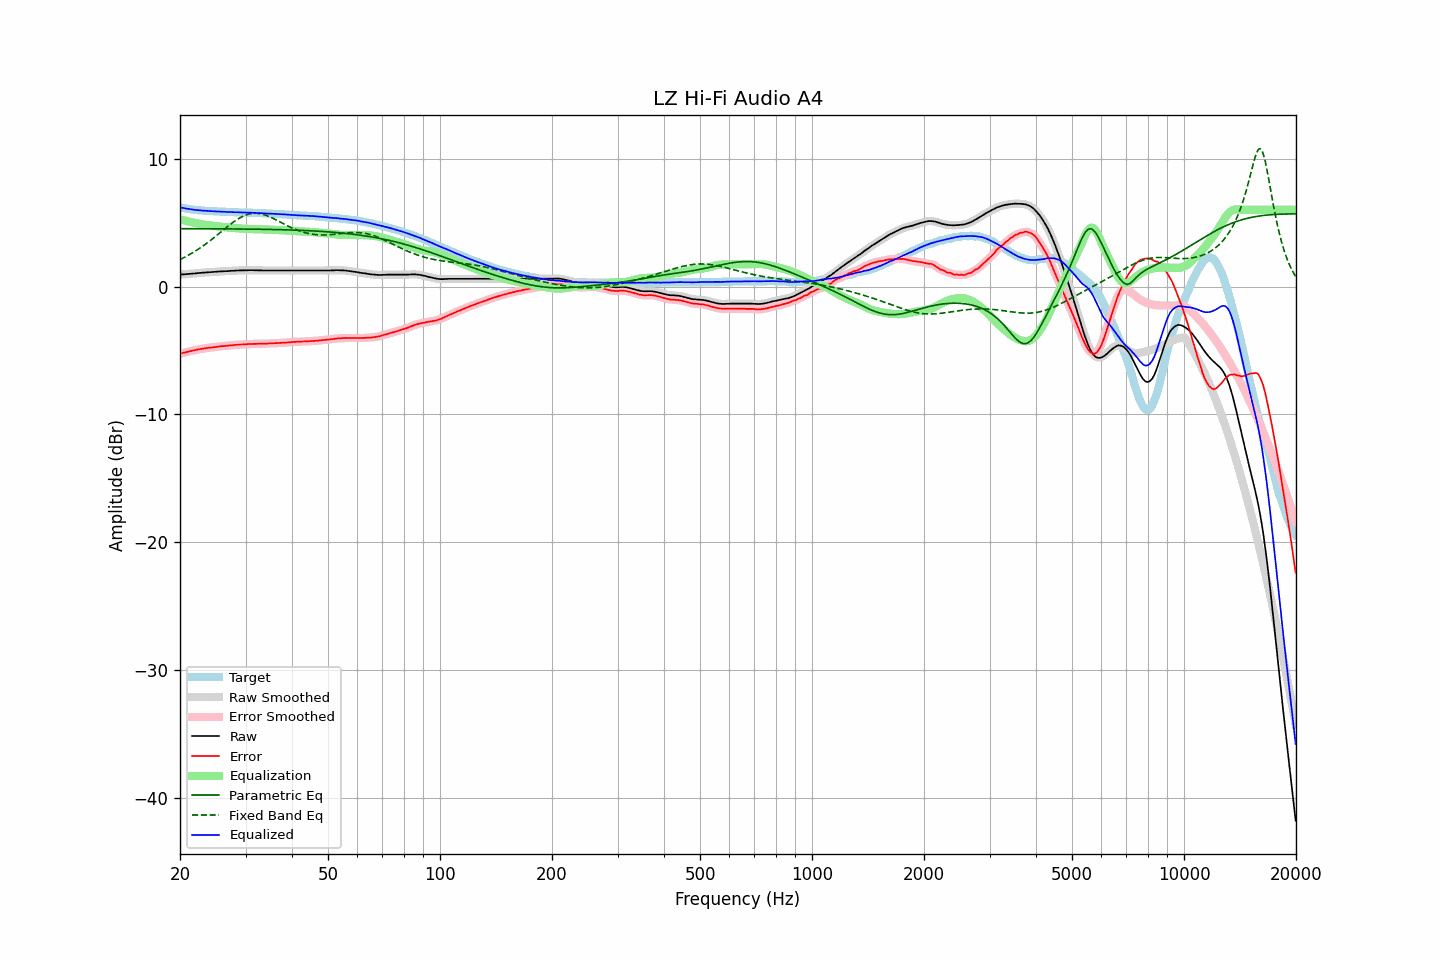

The file beside this chart, header and first rows:
frequency, raw, error, smoothed, error_smoothed, equalization, parametric_eq, fixed_band_eq, equalized_raw, equalized_smoothed, target
20.00, 0.93, -5.26, 0.93, -5.25, 5.25, 4.53, 2.11, 6.19, 6.19, 6.19
20.20, 0.94, -5.22, 0.94, -5.22, 5.22, 4.52, 2.17, 6.16, 6.16, 6.16
20.40, 0.95, -5.19, 0.95, -5.19, 5.19, 4.52, 2.23, 6.14, 6.14, 6.14
20.61, 0.96, -5.16, 0.96, -5.15, 5.15, 4.52, 2.30, 6.11, 6.12, 6.12
20.81, 0.97, -5.12, 0.97, -5.12, 5.12, 4.52, 2.36, 6.09, 6.09, 6.10
21.02, 0.98, -5.09, 0.98, -5.09, 5.09, 4.52, 2.43, 6.07, 6.07, 6.07
21.23, 0.99, -5.06, 0.99, -5.06, 5.06, 4.52, 2.50, 6.05, 6.05, 6.05
21.44, 1.00, -5.03, 1.00, -5.03, 5.03, 4.52, 2.58, 6.03, 6.03, 6.03
21.66, 1.01, -5.00, 1.01, -5.01, 5.00, 4.52, 2.65, 6.02, 6.01, 6.01
21.87, 1.02, -4.98, 1.02, -4.98, 4.98, 4.52, 2.73, 6.00, 6.00, 6.00
22.09, 1.03, -4.95, 1.03, -4.95, 4.95, 4.52, 2.81, 5.98, 5.98, 5.98
22.31, 1.05, -4.92, 1.05, -4.92, 4.93, 4.52, 2.89, 5.98, 5.97, 5.97
22.54, 1.06, -4.90, 1.06, -4.90, 4.90, 4.52, 2.97, 5.96, 5.96, 5.96
22.76, 1.07, -4.88, 1.07, -4.88, 4.88, 4.52, 3.06, 5.95, 5.95, 5.95
22.99, 1.08, -4.86, 1.08, -4.86, 4.86, 4.52, 3.14, 5.94, 5.94, 5.94
23.22, 1.09, -4.84, 1.09, -4.84, 4.84, 4.52, 3.24, 5.93, 5.93, 5.93
23.45, 1.10, -4.82, 1.10, -4.82, 4.82, 4.52, 3.33, 5.92, 5.92, 5.92
23.69, 1.11, -4.80, 1.11, -4.80, 4.80, 4.52, 3.42, 5.91, 5.91, 5.91
23.92, 1.12, -4.79, 1.12, -4.79, 4.79, 4.52, 3.51, 5.91, 5.91, 5.91
24.16, 1.12, -4.77, 1.12, -4.77, 4.77, 4.52, 3.61, 5.89, 5.90, 5.90
24.40, 1.13, -4.76, 1.13, -4.76, 4.76, 4.52, 3.71, 5.89, 5.89, 5.89
24.65, 1.14, -4.74, 1.14, -4.75, 4.74, 4.51, 3.81, 5.88, 5.88, 5.88
24.89, 1.15, -4.73, 1.15, -4.73, 4.73, 4.51, 3.91, 5.88, 5.88, 5.88
25.14, 1.16, -4.71, 1.16, -4.71, 4.71, 4.51, 4.01, 5.87, 5.87, 5.87
25.39, 1.17, -4.69, 1.17, -4.69, 4.70, 4.51, 4.12, 5.87, 5.87, 5.86
25.65, 1.18, -4.68, 1.18, -4.68, 4.68, 4.51, 4.22, 5.86, 5.86, 5.86
25.91, 1.19, -4.66, 1.19, -4.66, 4.67, 4.51, 4.32, 5.86, 5.86, 5.85
26.16, 1.19, -4.66, 1.19, -4.65, 4.65, 4.51, 4.43, 5.85, 5.85, 5.85
26.43, 1.20, -4.65, 1.20, -4.65, 4.64, 4.51, 4.53, 5.84, 5.84, 5.85
26.69, 1.20, -4.63, 1.20, -4.64, 4.63, 4.51, 4.63, 5.83, 5.83, 5.84
26.96, 1.21, -4.62, 1.21, -4.62, 4.62, 4.51, 4.73, 5.83, 5.83, 5.83
27.23, 1.22, -4.60, 1.22, -4.61, 4.61, 4.51, 4.83, 5.83, 5.83, 5.82
27.50, 1.23, -4.59, 1.23, -4.59, 4.59, 4.50, 4.93, 5.83, 5.82, 5.82
27.77, 1.23, -4.59, 1.24, -4.58, 4.58, 4.50, 5.02, 5.81, 5.82, 5.82
28.05, 1.24, -4.57, 1.24, -4.57, 4.57, 4.50, 5.11, 5.81, 5.81, 5.81
28.33, 1.25, -4.56, 1.25, -4.56, 4.56, 4.50, 5.19, 5.81, 5.81, 5.81
28.62, 1.25, -4.55, 1.25, -4.55, 4.55, 4.50, 5.27, 5.80, 5.80, 5.81
28.90, 1.26, -4.53, 1.26, -4.54, 4.54, 4.50, 5.35, 5.80, 5.80, 5.79
29.19, 1.26, -4.53, 1.26, -4.53, 4.53, 4.50, 5.42, 5.79, 5.79, 5.79
29.48, 1.26, -4.53, 1.26, -4.53, 4.52, 4.50, 5.48, 5.79, 5.79, 5.79
29.78, 1.27, -4.52, 1.27, -4.52, 4.52, 4.49, 5.54, 5.79, 5.78, 5.79
30.08, 1.27, -4.52, 1.27, -4.51, 4.51, 4.49, 5.59, 5.78, 5.78, 5.79
30.38, 1.27, -4.50, 1.27, -4.50, 4.50, 4.49, 5.63, 5.77, 5.78, 5.78
30.68, 1.28, -4.49, 1.28, -4.50, 4.50, 4.49, 5.67, 5.78, 5.78, 5.77
30.99, 1.28, -4.49, 1.28, -4.49, 4.49, 4.49, 5.69, 5.77, 5.77, 5.77
31.30, 1.28, -4.49, 1.28, -4.49, 4.49, 4.49, 5.71, 5.77, 5.77, 5.77
31.61, 1.27, -4.49, 1.27, -4.49, 4.49, 4.49, 5.72, 5.76, 5.76, 5.76
31.93, 1.27, -4.48, 1.27, -4.48, 4.48, 4.48, 5.72, 5.75, 5.75, 5.75
32.24, 1.27, -4.48, 1.27, -4.48, 4.48, 4.48, 5.72, 5.75, 5.75, 5.75
32.57, 1.26, -4.48, 1.26, -4.48, 4.48, 4.48, 5.71, 5.74, 5.74, 5.74
32.89, 1.26, -4.48, 1.26, -4.48, 4.48, 4.48, 5.69, 5.74, 5.74, 5.74
33.22, 1.26, -4.47, 1.26, -4.47, 4.47, 4.48, 5.66, 5.73, 5.73, 5.73
33.55, 1.25, -4.47, 1.25, -4.47, 4.47, 4.47, 5.63, 5.72, 5.72, 5.72
33.89, 1.25, -4.47, 1.25, -4.47, 4.47, 4.47, 5.59, 5.72, 5.72, 5.72
34.23, 1.25, -4.46, 1.25, -4.46, 4.46, 4.47, 5.54, 5.71, 5.71, 5.72
34.57, 1.25, -4.45, 1.25, -4.46, 4.45, 4.47, 5.49, 5.71, 5.71, 5.70
34.92, 1.25, -4.45, 1.25, -4.45, 4.45, 4.46, 5.44, 5.70, 5.70, 5.70
35.27, 1.25, -4.44, 1.25, -4.44, 4.44, 4.46, 5.38, 5.69, 5.69, 5.70
35.62, 1.25, -4.43, 1.25, -4.43, 4.44, 4.46, 5.32, 5.69, 5.69, 5.68
35.97, 1.25, -4.43, 1.25, -4.43, 4.43, 4.46, 5.26, 5.68, 5.68, 5.68
... 635 more rows
